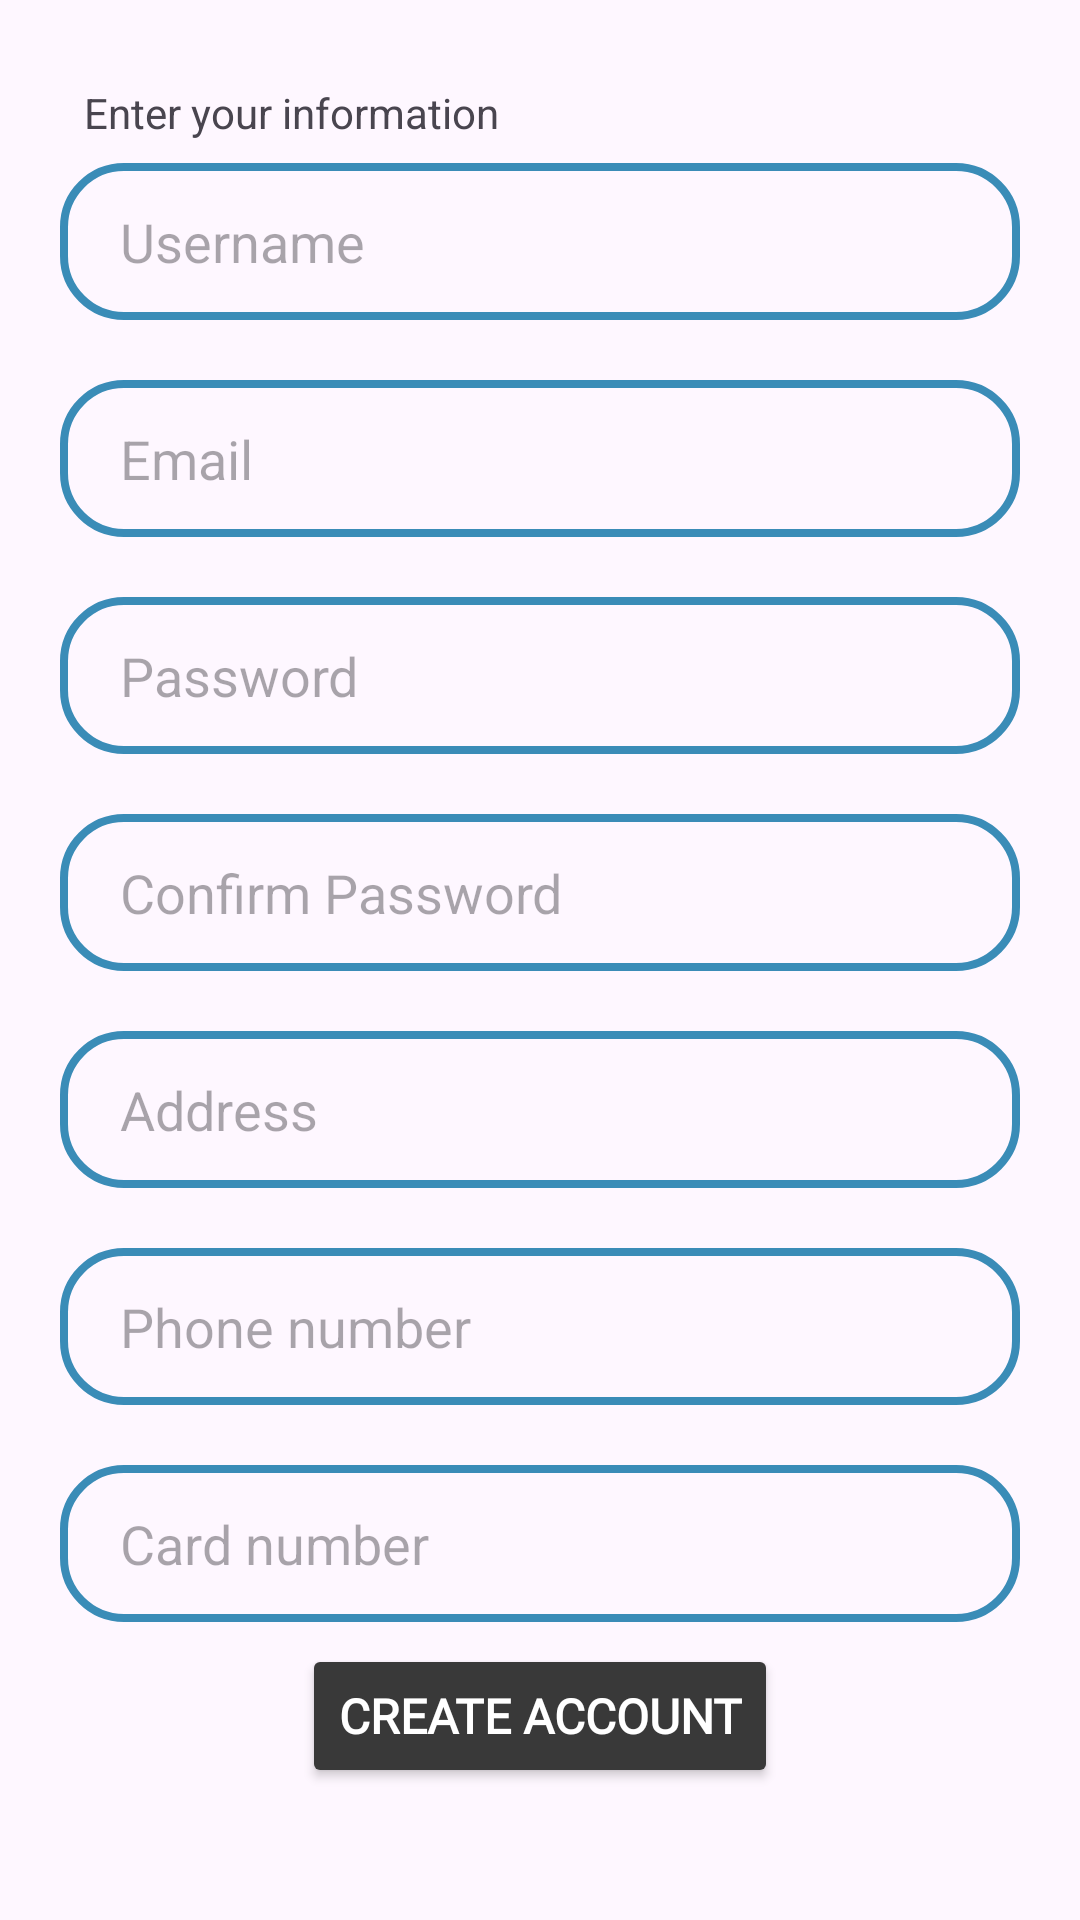

Reconstruct the res/layout file that produces this screen, plus the resources it refers to.
<!-- AndroidManifest.xml: application theme Theme.AccessoTech -->
<!-- res/layout/activity_sign_up.xml -->
<?xml version="1.0" encoding="utf-8"?>
<androidx.constraintlayout.widget.ConstraintLayout xmlns:android="http://schemas.android.com/apk/res/android"
    xmlns:app="http://schemas.android.com/apk/res-auto"
    xmlns:tools="http://schemas.android.com/tools"
    android:id="@+id/main"
    android:layout_width="match_parent"
    android:layout_height="match_parent"
    android:padding="20dp"
    tools:context=".activity.SignUpActivity">

    <TextView
        android:id="@+id/textView6"
        android:layout_width="wrap_content"
        android:layout_height="wrap_content"
        android:layout_marginStart="8dp"
        android:layout_marginTop="8dp"
        android:text="@string/enter_your_information"
        style="@style/large_coloured_text"
        app:layout_constraintStart_toStartOf="parent"
        app:layout_constraintTop_toTopOf="parent" />

    <androidx.appcompat.widget.LinearLayoutCompat
        android:layout_width="match_parent"
        android:layout_height="wrap_content"
        android:orientation="vertical"
        app:layout_constraintBottom_toTopOf="@+id/btnCreateAccount"
        app:layout_constraintEnd_toEndOf="parent"
        app:layout_constraintStart_toStartOf="parent"
        app:layout_constraintTop_toBottomOf="@+id/textView6">

        <EditText
            android:id="@+id/edtTxtUsername"
            android:layout_width="match_parent"
            android:layout_height="wrap_content"
            android:background="@drawable/rounded_edittext_background"
            android:hint="@string/username" />

        <EditText
            android:id="@+id/edtTxtEmail"
            android:layout_width="match_parent"
            android:layout_height="wrap_content"
            android:layout_marginTop="20dp"
            android:background="@drawable/rounded_edittext_background"
            android:hint="@string/email"
            android:inputType="textEmailAddress" />

        <EditText
            android:id="@+id/edtTxtPassword"
            android:layout_width="match_parent"
            android:layout_height="wrap_content"
            android:layout_marginTop="20dp"
            android:background="@drawable/rounded_edittext_background"
            android:hint="@string/password" />

        <EditText
            android:id="@+id/edtTxtConfirmPassword"
            android:layout_width="match_parent"
            android:layout_height="wrap_content"
            android:layout_marginTop="20dp"
            android:background="@drawable/rounded_edittext_background"
            android:hint="@string/confirm_password" />

        <EditText
            android:id="@+id/edtTxtAddress"
            android:layout_width="match_parent"
            android:layout_height="wrap_content"
            android:layout_marginTop="20dp"
            android:background="@drawable/rounded_edittext_background"
            android:hint="@string/address" />

        <EditText
            android:id="@+id/edtTxtPhone"
            android:layout_width="match_parent"
            android:layout_height="wrap_content"
            android:layout_marginTop="20dp"
            android:background="@drawable/rounded_edittext_background"
            android:hint="@string/phone_number"
            android:inputType="phone" />

        <EditText
            android:id="@+id/edtTxtCardNumber"
            android:layout_width="match_parent"
            android:layout_height="wrap_content"
            android:layout_marginTop="20dp"
            android:background="@drawable/rounded_edittext_background"
            android:hint="@string/card_number"
            android:inputType="numberDecimal" />

    </androidx.appcompat.widget.LinearLayoutCompat>

    <Button
        android:id="@+id/btnCreateAccount"
        android:layout_width="wrap_content"
        android:layout_height="wrap_content"
        android:layout_marginBottom="24dp"
        android:text="@string/create_account"
        style="@style/coloured_button"
        app:layout_constraintBottom_toBottomOf="parent"
        app:layout_constraintEnd_toEndOf="parent"
        app:layout_constraintStart_toStartOf="parent" />

</androidx.constraintlayout.widget.ConstraintLayout>
<!-- resources referenced by this layout -->
<resources>
  <!-- drawable rounded_edittext_background (drawable) -->
  <?xml version="1.0" encoding="utf-8"?>
  <shape xmlns:android="http://schemas.android.com/apk/res/android"
      android:shape="rectangle">
  
      <solid android:color="#00FFFFFF"/>
      <corners android:radius="20dp"/>
      <stroke android:width="2.5dp" android:color="@color/dark_green_blue"/>
      <padding android:top="14dp" android:bottom="14dp" android:left="20dp" android:right="20dp"/>
  
  </shape>
  <string name="address">Address</string>
  <string name="card_number">Card number</string>
  <string name="confirm_password">Confirm Password</string>
  <string name="create_account">Create account</string>
  <string name="email">Email</string>
  <string name="enter_your_information">Enter your information</string>
  <string name="password">Password</string>
  <string name="phone_number">Phone number</string>
  <string name="username">Username</string>
  <style name="coloured_button">
          <item name="android:textSize">16sp</item>
          <item name="android:paddingTop">12dp</item>
          <item name="android:paddingBottom">12dp</item>
          <item name="android:layout_width">match_parent</item>
          <item name="android:layout_height">wrap_content</item>
          <item name="android:backgroundTint">@color/dark_grey</item>
          <item name="android:fontFamily">@font/poppins</item>
          <item name="android:textStyle">bold</item>
          <item name="android:textColor">@color/white</item>
      </style>
  <style name="Theme.AccessoTech" parent="Base.Theme.AccessoTech" />
  <color name="dark_green_blue">#3A8CB7</color>
  <color name="dark_grey">#393939</color>
  <color name="white">#FFFFFFFF</color>
  <style name="Base.Theme.AccessoTech" parent="Theme.Material3.DayNight.NoActionBar">
          
          
      </style>
</resources>
